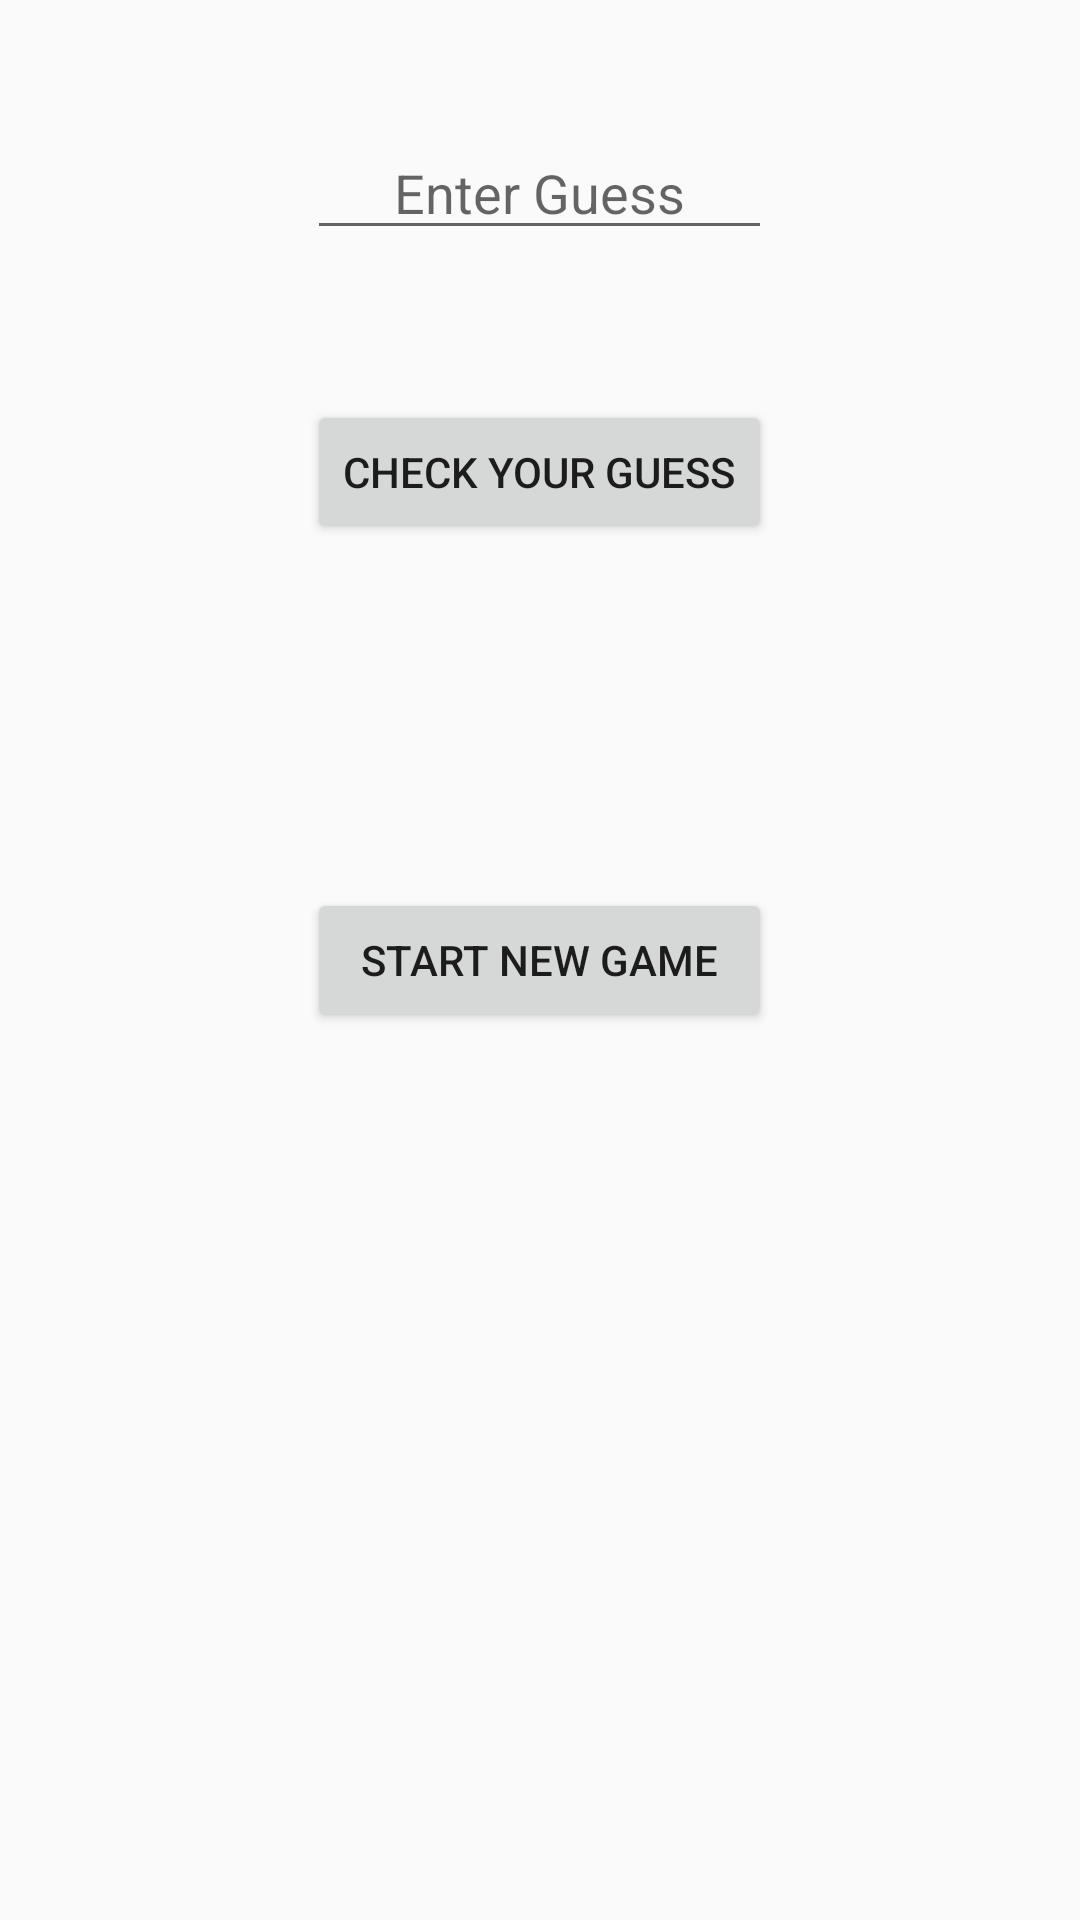

Here is an Android app screen rendered from its layout file. Give the layout XML and the strings, colors and styles it references.
<!-- AndroidManifest.xml: application theme actionbar -->
<!-- res/layout/play_game.xml -->
<RelativeLayout xmlns:android="http://schemas.android.com/apk/res/android"
    xmlns:tools="http://schemas.android.com/tools" android:layout_width="match_parent"
    android:layout_height="match_parent" android:paddingLeft="@dimen/activity_horizontal_margin"
    android:paddingRight="@dimen/activity_horizontal_margin"
    android:paddingTop="@dimen/activity_vertical_margin"
    android:paddingBottom="@dimen/activity_vertical_margin" tools:context=".MainActivity"
    android:id="@+id/R">

    <EditText
        android:layout_width="wrap_content"
        android:layout_height="wrap_content"
        android:id="@+id/guess"
        android:layout_marginTop="42dp"
        android:hint="Enter Guess"
        android:gravity="center_vertical|center_horizontal"
        android:layout_alignRight="@+id/check"
        android:layout_alignEnd="@+id/check"
        android:layout_alignLeft="@+id/check"
        android:layout_alignStart="@+id/check" />

    <Button
        android:layout_width="wrap_content"
        android:layout_height="wrap_content"
        android:text="Check Your Guess"
        android:id="@+id/check"
        android:layout_below="@+id/guess"
        android:layout_centerHorizontal="true"
        android:layout_marginTop="50dp" />

    <Button
        android:layout_width="wrap_content"
        android:layout_height="wrap_content"
        android:text="Start New Game"
        android:id="@+id/newgame"
        android:layout_centerVertical="true"
        android:layout_alignLeft="@+id/check"
        android:layout_alignStart="@+id/check"
        android:layout_alignRight="@+id/check"
        android:layout_alignEnd="@+id/check" />
</RelativeLayout>
<!-- resources referenced by this layout -->
<resources>
  <style name="actionbar" parent="Theme.AppCompat.Light.DarkActionBar">
                <item name="android:actionBarStyle">@style/style</item>
          </style>
  <style name="style" parent="Widget.AppCompat.ActionBar.Solid">
             <item name="android:background">
                 @drawable/orange
             </item>
      </style>
</resources>
